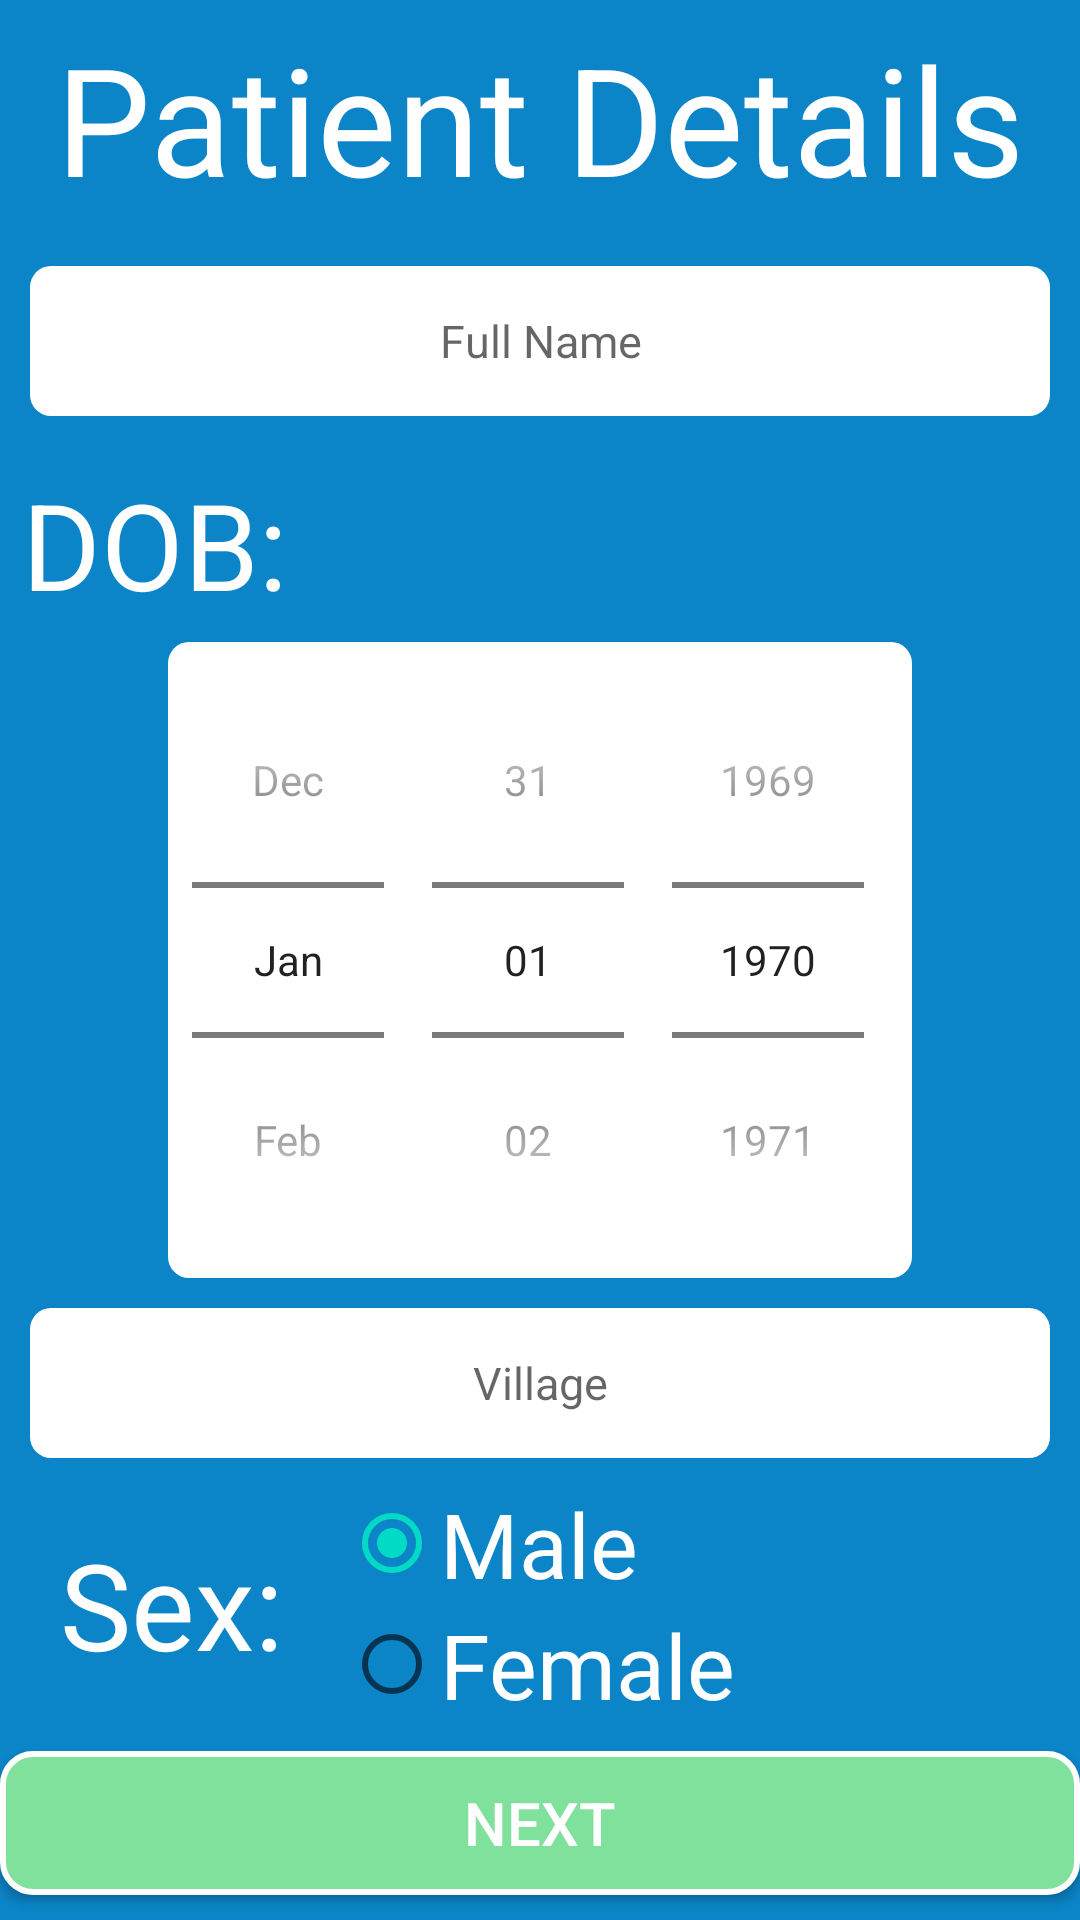

The Android layout XML behind this screen, and the referenced resources:
<!-- AndroidManifest.xml: application theme AppTheme -->
<!-- res/layout/patient_details.xml -->
<?xml version="1.0" encoding="utf-8"?>
<androidx.constraintlayout.widget.ConstraintLayout xmlns:android="http://schemas.android.com/apk/res/android"
    xmlns:app="http://schemas.android.com/apk/res-auto"
    xmlns:tools="http://schemas.android.com/tools"
    android:id="@+id/relativeLayout2"
    android:layout_width="match_parent"
    android:layout_height="match_parent"
    android:background="#0B85C8"
    tools:context=".Patient_details">


    <TextView
        android:id="@+id/tv_title"
        android:layout_width="match_parent"
        android:layout_height="wrap_content"
        android:gravity="center"
        android:text="Patient Details"
        android:textColor="#ffffff"
        android:textSize="50sp"
        app:layout_constraintBottom_toTopOf="@+id/et_full_name"
        app:layout_constraintEnd_toEndOf="parent"
        app:layout_constraintHorizontal_bias="0.5"
        app:layout_constraintStart_toStartOf="parent"
        app:layout_constraintTop_toTopOf="parent" />


    <EditText
        android:id="@+id/et_full_name"
        style="@style/rounded_edittext_style"
        android:layout_width="match_parent"
        android:layout_height="50dp"
        android:hint="Full Name"
        android:inputType="textEmailAddress"
        android:padding="15dp"
        android:textSize="15sp"
        app:layout_constraintBottom_toTopOf="@+id/textView3"
        app:layout_constraintEnd_toEndOf="parent"
        app:layout_constraintHorizontal_bias="0.5"
        app:layout_constraintStart_toStartOf="parent"
        app:layout_constraintTop_toBottomOf="@+id/tv_title" />

    <DatePicker
        android:id="@+id/dp_DOB"
        style="@style/rounded_edittext_style"
        android:layout_width="wrap_content"
        android:layout_height="wrap_content"
        android:calendarViewShown="false"
        android:datePickerMode="spinner"
        app:layout_constraintBottom_toBottomOf="parent"
        app:layout_constraintEnd_toEndOf="parent"
        app:layout_constraintHorizontal_bias="0.5"
        app:layout_constraintStart_toStartOf="parent"
        app:layout_constraintTop_toTopOf="parent" />

    <EditText
        android:id="@+id/et_village"
        style="@style/rounded_edittext_style"
        android:layout_width="match_parent"
        android:layout_height="50dp"
        android:layout_centerHorizontal="true"
        android:layout_centerVertical="true"
        android:layout_marginTop="16dp"
        android:hint="Village"
        android:padding="15dp"
        android:textSize="15sp"
        app:layout_constraintEnd_toEndOf="parent"
        app:layout_constraintHorizontal_bias="0.5"
        app:layout_constraintStart_toStartOf="parent"
        app:layout_constraintTop_toBottomOf="@+id/dp_DOB" />

    <Button
        android:id="@+id/btn_submit_patient_details"
        style="@style/button_style"
        android:layout_width="match_parent"
        android:layout_height="wrap_content"
        android:text="Next"
        android:textColor="@android:color/white"
        android:textSize="20dp"
        app:layout_constraintBottom_toBottomOf="parent"
        app:layout_constraintEnd_toEndOf="parent"
        app:layout_constraintHorizontal_bias="0.5"
        app:layout_constraintStart_toStartOf="parent"
        app:layout_constraintTop_toBottomOf="@+id/radioSex" />


    <TextView
        android:id="@+id/textView3"
        android:layout_width="wrap_content"
        android:layout_height="wrap_content"
        android:layout_marginEnd="208dp"
        android:layout_marginRight="208dp"
        android:text="DOB:"
        android:textColor="#ffffff"
        android:textSize="40dp"
        app:layout_constraintBottom_toTopOf="@+id/dp_DOB"
        app:layout_constraintEnd_toEndOf="@+id/dp_DOB"
        app:layout_constraintTop_toBottomOf="@+id/et_full_name"
        app:layout_constraintVertical_bias="0.574" />

    <RadioGroup
        android:id="@+id/radioSex"
        android:layout_width="wrap_content"
        android:layout_height="wrap_content"
        app:layout_constraintBottom_toTopOf="@+id/btn_submit_patient_details"
        app:layout_constraintEnd_toEndOf="parent"
        app:layout_constraintHorizontal_bias="0.5"
        app:layout_constraintStart_toStartOf="parent"
        app:layout_constraintTop_toBottomOf="@+id/et_village">

        <RadioButton
            android:id="@+id/radioMale"
            android:layout_width="wrap_content"
            android:layout_height="wrap_content"
            android:checked="true"
            android:text="Male"
            android:textColor="#ffffff"
            android:textSize="30dp" />

        <RadioButton
            android:id="@+id/radioFemale"
            android:layout_width="wrap_content"
            android:layout_height="wrap_content"
            android:text="Female"
            android:textColor="#ffffff"
            android:textSize="30dp" />

    </RadioGroup>

    <TextView
        android:id="@+id/textView2"
        android:layout_width="wrap_content"
        android:layout_height="wrap_content"
        android:text="Sex:"
        android:textColor="#ffffff"
        android:textSize="40dp"
        app:layout_constraintBottom_toTopOf="@+id/btn_submit_patient_details"
        app:layout_constraintEnd_toStartOf="@+id/radioSex"
        app:layout_constraintHorizontal_bias="0.5"
        app:layout_constraintStart_toStartOf="parent"
        app:layout_constraintTop_toBottomOf="@+id/et_village" />


</androidx.constraintlayout.widget.ConstraintLayout>
<!-- resources referenced by this layout -->
<resources>
  <style name="button_style">
          <item name="android:gravity">center</item>
          <item name="android:background">@drawable/button_rounded</item>
      </style>
  <style name="rounded_edittext_style">
          <item name="android:gravity">center</item>
          <item name="android:background">@drawable/rounded_edittext_box</item>
          <item name="android:layout_margin">10dp</item>
      </style>
  <style name="AppTheme" parent="Theme.AppCompat.Light.DarkActionBar">
          
          <item name="colorPrimary">@color/colorPrimary</item>
          <item name="colorPrimaryDark">@color/colorPrimaryDark</item>
          <item name="colorAccent">@color/colorAccent</item>
      </style>
  <!-- drawable button_rounded (drawable) -->
  <?xml version="1.0" encoding="utf-8"?>
  <selector xmlns:android="http://schemas.android.com/apk/res/android"
      android:layout_width="match_parent"
      android:layout_height="match_parent">
  
      <item>
          <shape>
  
              <corners android:radius="10dp"></corners>
              <solid android:color="#7FE19B"></solid>
              <stroke
                  android:width="2dp"
                  android:color="#ffffffff" >
              </stroke>
          </shape>
  
      </item>
  </selector>
  <!-- drawable rounded_edittext_box (drawable) -->
  <?xml version="1.0" encoding="utf-8"?>
  <selector xmlns:android="http://schemas.android.com/apk/res/android"
      android:layout_width="match_parent"
      android:layout_height="match_parent">
  
      <item>
          <shape>
              <corners android:radius="7dp"></corners>
              <solid android:color="#ffffff"></solid>
  
          </shape>
          <shape>
              <corners android:radius="7dp"></corners>
              <solid android:color="#ffffff"></solid>
          </shape>
      </item>
  </selector>
  <!-- not gathered from this repository: default colours our renderer supplied (Android Studio template values) -->
  <color name="colorPrimary">#FF6200EE</color>
  <color name="colorPrimaryDark">#FF3700B3</color>
  <color name="colorAccent">#FF03DAC5</color>
</resources>
